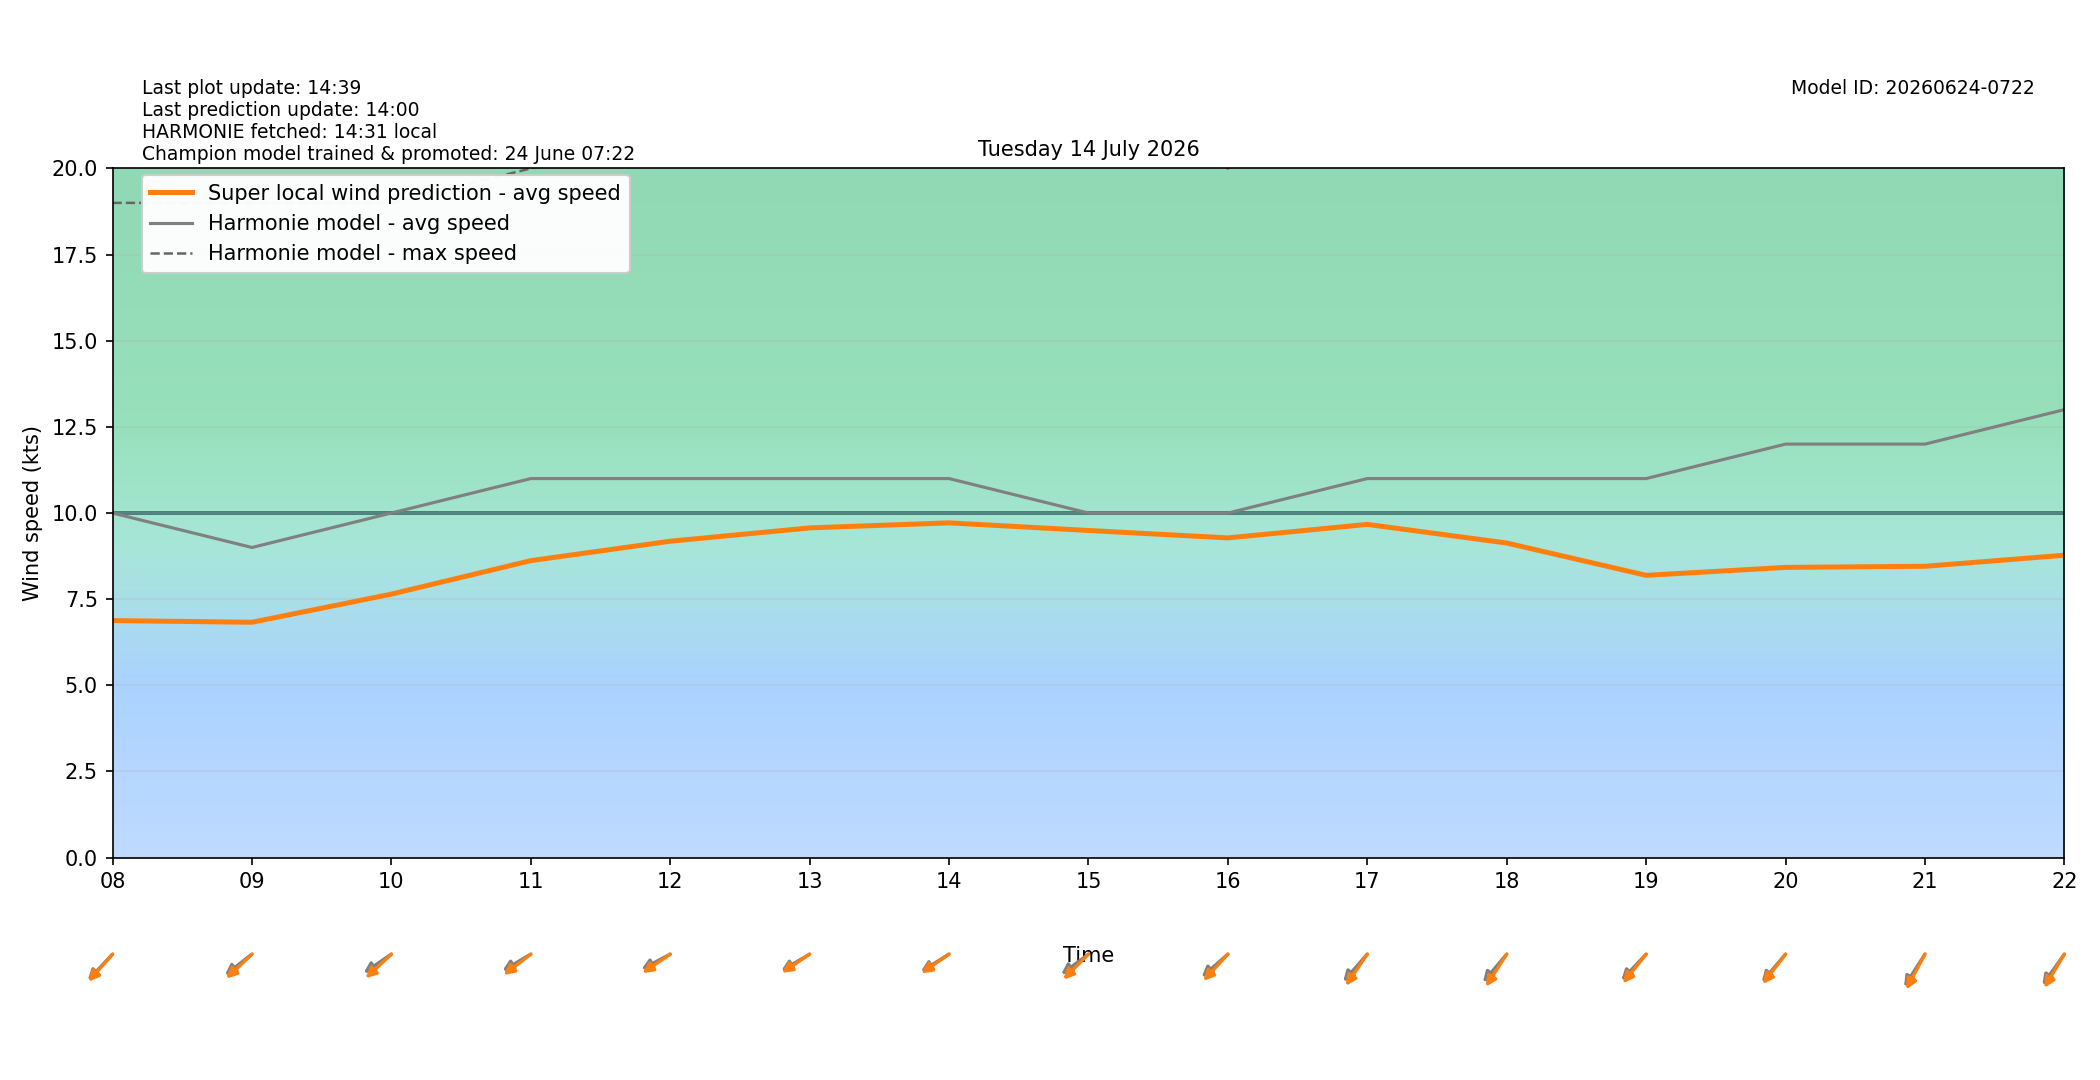

The table this chart was drawn from, first rows:
target_time_utc, target_time_local, hour_utc, hour_local, forecast_wind_speed, forecast_wind_min, forecast_wind_max, lstm_pred_wind_speed, delta_speed_lstm_minus_forecast, forecast_wind_dir_deg, lstm_pred_wind_dir_deg, delta_dir_lstm_minus_forecast
2026-07-13T22:00:00Z, 2026-07-14T00:00:00+0200, 22, 00, 8.0, 8.0, 15.0, 5.499, -2.501, 25.0, 31.47, 6.475
2026-07-13T23:00:00Z, 2026-07-14T01:00:00+0200, 23, 01, 7.0, 7.0, 14.0, 4.76, -2.24, 24.0, 26.35, 2.345
2026-07-14T00:00:00Z, 2026-07-14T02:00:00+0200, 00, 02, 7.0, 7.0, 14.0, 4.472, -2.528, 35.0, 37.42, 2.424
2026-07-14T01:00:00Z, 2026-07-14T03:00:00+0200, 01, 03, 7.0, 7.0, 13.0, 4.259, -2.741, 39.0, 41.14, 2.137
2026-07-14T02:00:00Z, 2026-07-14T04:00:00+0200, 02, 04, 7.0, 7.0, 12.0, 4.3, -2.7, 35.0, 37.22, 2.223
2026-07-14T03:00:00Z, 2026-07-14T05:00:00+0200, 03, 05, 7.0, 7.0, 13.0, 4.145, -2.855, 50.0, 47.28, -2.721
2026-07-14T04:00:00Z, 2026-07-14T06:00:00+0200, 04, 06, 8.0, 8.0, 14.0, 4.932, -3.068, 47.0, 44.92, -2.081
2026-07-14T05:00:00Z, 2026-07-14T07:00:00+0200, 05, 07, 9.0, 9.0, 17.0, 5.895, -3.105, 52.0, 51.02, -0.98
2026-07-14T06:00:00Z, 2026-07-14T08:00:00+0200, 06, 08, 10.0, 10.0, 19.0, 6.879, -3.121, 54.0, 52.03, -1.967
2026-07-14T07:00:00Z, 2026-07-14T09:00:00+0200, 07, 09, 9.0, 9.0, 19.0, 6.83, -2.17, 62.0, 56.92, -5.077
2026-07-14T08:00:00Z, 2026-07-14T10:00:00+0200, 08, 10, 10.0, 10.0, 19.0, 7.647, -2.353, 65.0, 57.43, -7.567
2026-07-14T09:00:00Z, 2026-07-14T11:00:00+0200, 09, 11, 11.0, 11.0, 20.0, 8.618, -2.382, 68.0, 62.22, -5.776
2026-07-14T10:00:00Z, 2026-07-14T12:00:00+0200, 10, 12, 11.0, 11.0, 21.0, 9.182, -1.818, 70.0, 64.96, -5.036
2026-07-14T11:00:00Z, 2026-07-14T13:00:00+0200, 11, 13, 11.0, 11.0, 21.0, 9.569, -1.431, 68.0, 65.32, -2.682
2026-07-14T12:00:00Z, 2026-07-14T14:00:00+0200, 12, 14, 11.0, 11.0, 21.0, 9.715, -1.285, 67.0, 64.51, -2.488
2026-07-14T13:00:00Z, 2026-07-14T15:00:00+0200, 13, 15, 10.0, 10.0, 21.0, 9.494, -0.5063, 63.0, 55.43, -7.57
2026-07-14T14:00:00Z, 2026-07-14T16:00:00+0200, 14, 16, 10.0, 10.0, 20.0, 9.278, -0.7219, 59.0, 53.18, -5.821
2026-07-14T15:00:00Z, 2026-07-14T17:00:00+0200, 15, 17, 11.0, 11.0, 22.0, 9.67, -1.33, 52.0, 44.93, -7.073
2026-07-14T16:00:00Z, 2026-07-14T18:00:00+0200, 16, 18, 11.0, 11.0, 22.0, 9.129, -1.871, 51.0, 43.27, -7.73
2026-07-14T17:00:00Z, 2026-07-14T19:00:00+0200, 17, 19, 11.0, 11.0, 21.0, 8.192, -2.808, 54.0, 49.33, -4.671
2026-07-14T18:00:00Z, 2026-07-14T20:00:00+0200, 18, 20, 12.0, 12.0, 22.0, 8.422, -3.578, 51.0, 48.02, -2.983
2026-07-14T19:00:00Z, 2026-07-14T21:00:00+0200, 19, 21, 12.0, 12.0, 22.0, 8.454, -3.546, 43.0, 37.74, -5.258
2026-07-14T20:00:00Z, 2026-07-14T22:00:00+0200, 20, 22, 13.0, 13.0, 23.0, 8.775, -4.225, 46.0, 41.11, -4.887
2026-07-14T21:00:00Z, 2026-07-14T23:00:00+0200, 21, 23, 12.0, 12.0, 23.0, 7.947, -4.053, 50.0, 46.25, -3.745
